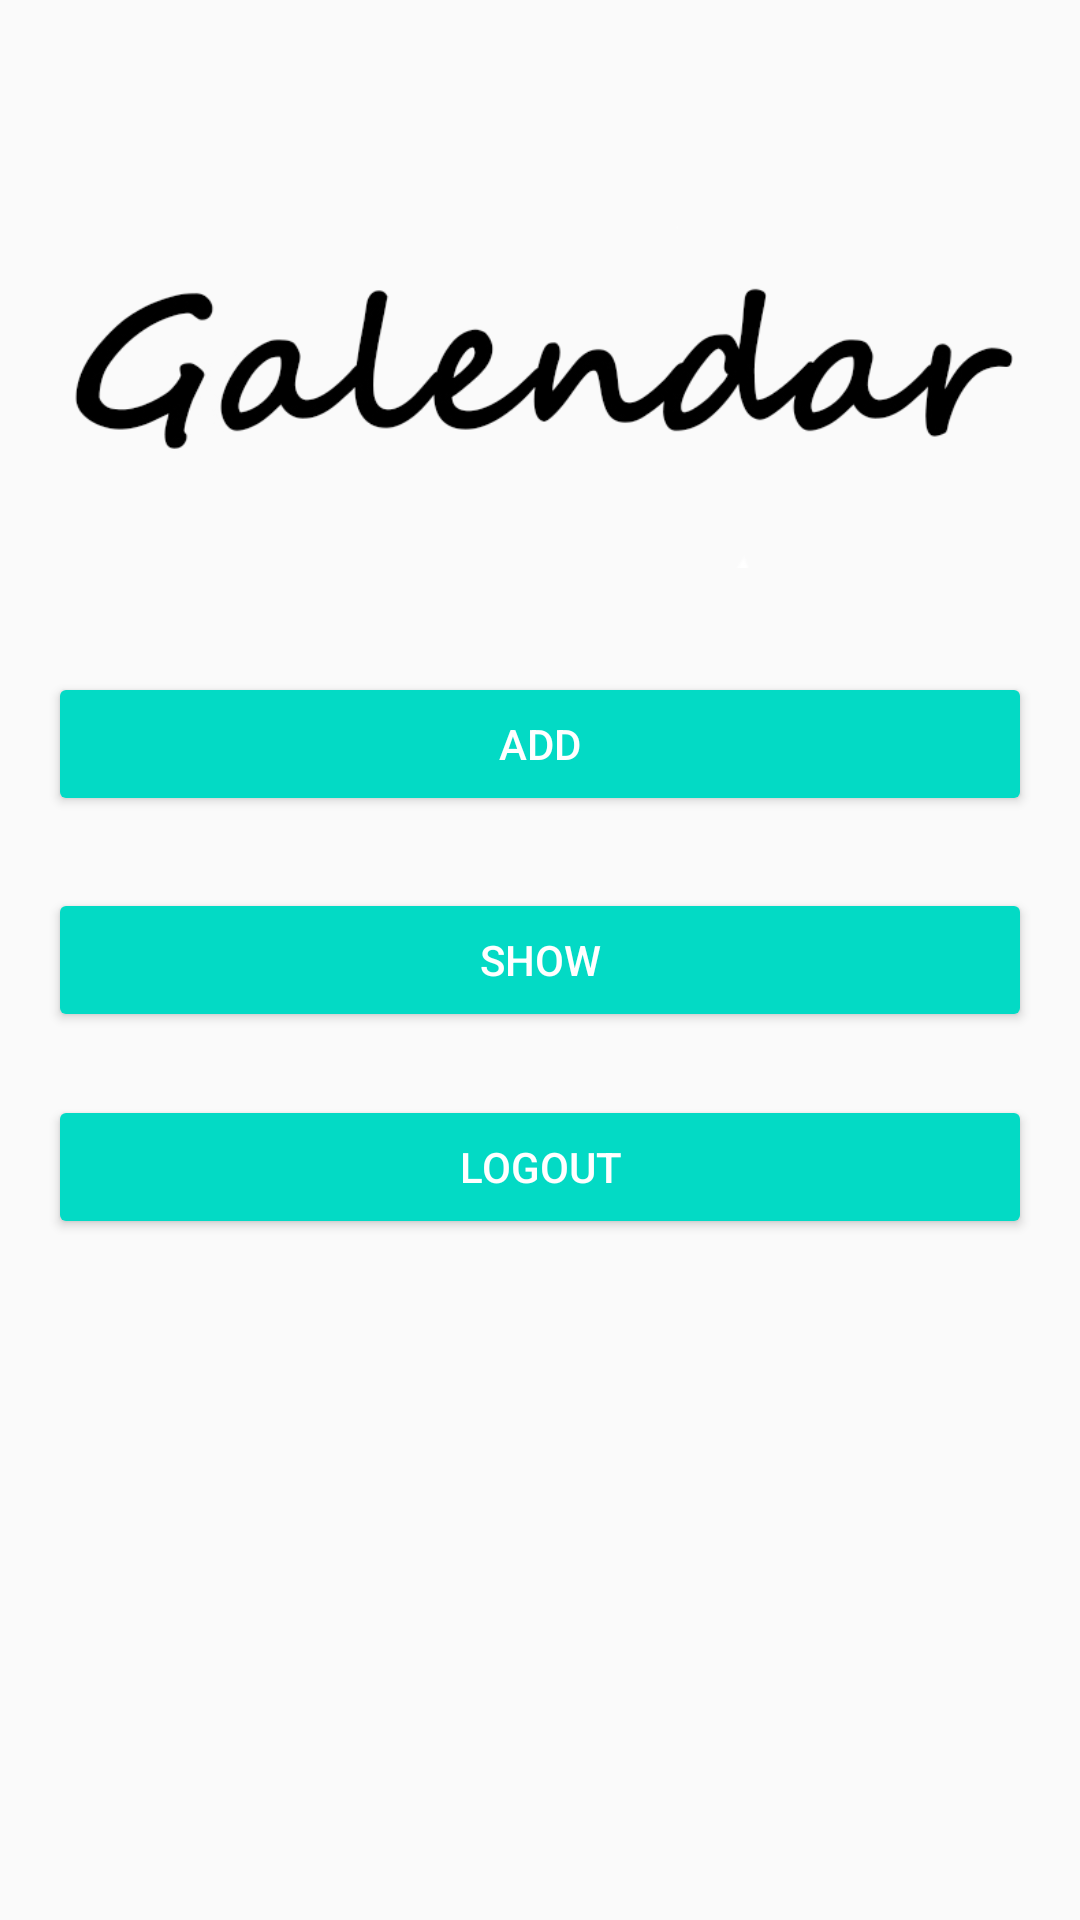

Write the Android layout XML for this screen, with the resource values it uses.
<!-- AndroidManifest.xml: application theme AppTheme -->
<!-- res/layout/activity_menu.xml -->
<?xml version="1.0" encoding="utf-8"?>
<RelativeLayout xmlns:android="http://schemas.android.com/apk/res/android"
    xmlns:app="http://schemas.android.com/apk/res-auto"
    xmlns:tools="http://schemas.android.com/tools"
    android:id="@+id/activity_menu"
    android:layout_width="match_parent"
    android:layout_height="match_parent"
    android:paddingBottom="@dimen/activity_vertical_margin"
    android:paddingLeft="@dimen/activity_horizontal_margin"
    android:paddingRight="@dimen/activity_horizontal_margin"
    android:paddingTop="@dimen/activity_vertical_margin"
    tools:context="com.example.example.gallendar.MenuActivity">

    <Button
        android:text="Show"
        android:layout_width="match_parent"
        android:layout_height="wrap_content"
        android:id="@+id/show"
        android:layout_centerVertical="true"
        android:layout_alignStart="@+id/logout"
        android:onClick="onShow"
        style="@style/Widget.AppCompat.Button.Colored"/>

    <Button
        android:text="LogOut"
        android:layout_width="match_parent"
        android:layout_height="wrap_content"
        android:id="@+id/logout"
        android:layout_marginTop="21dp"
        android:layout_below="@+id/show"
        android:layout_alignStart="@+id/add"
        android:onClick="onLogout"
        style="@style/Widget.AppCompat.Button.Colored"/>

    <Button
        android:text="Add"
        android:layout_width="match_parent"
        android:layout_height="wrap_content"
        android:id="@+id/add"
        android:layout_marginBottom="24dp"
        android:layout_above="@+id/show"
        android:layout_centerHorizontal="true"
        android:onClick="onAdd"
        style="@style/Widget.AppCompat.Button.Colored" />

    <ImageView
        android:layout_width="wrap_content"
        android:layout_height="wrap_content"
        app:srcCompat="@drawable/logopng"
        android:layout_alignParentTop="true"
        android:layout_alignParentStart="true"
        android:id="@+id/imageView4"
        android:layout_above="@+id/add" />

</RelativeLayout>
<!-- resources referenced by this layout -->
<resources>
  <dimen name="activity_horizontal_margin">16dp</dimen>
  <dimen name="activity_vertical_margin">16dp</dimen>
  <!-- drawable logopng: png bitmap (drawable, 45076 bytes) -->
  <style name="AppTheme" parent="Theme.AppCompat.Light.DarkActionBar">
          
          <item name="colorPrimary">@color/colorAccent</item>
          <item name="colorPrimaryDark">@color/colorAccent</item>
          <item name="colorAccent">@color/colorAccent</item>
      </style>
  <!-- not gathered from this repository: default colours our renderer supplied (Android Studio template values) -->
  <color name="colorAccent">#FF03DAC5</color>
</resources>
